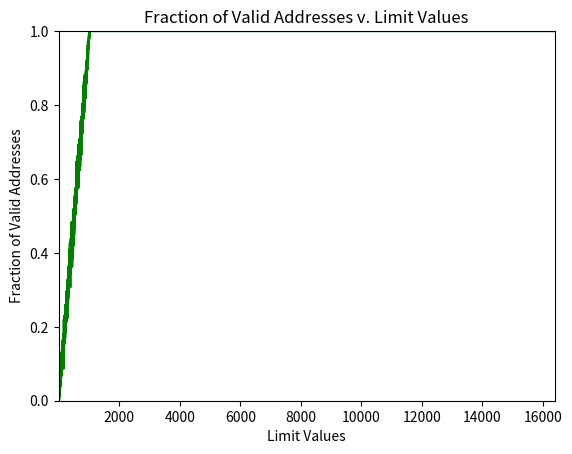

Source code (Python):
import random

import matplotlib.pyplot as plt
import numpy as np

asizeBytes = 1024
psizeBytes = 16 * 1024
lst = [0] * psizeBytes

for i in range(300):
    random.seed(i)
    for j in range(psizeBytes):
        virtualAddr = int(asizeBytes * random.random())
        if virtualAddr < j:
            lst[j] += 1

limits = [u / 300 for u in lst]

fig = plt.figure()
x = np.linspace(1, psizeBytes, psizeBytes)
plt.plot(x, limits, color="green")
plt.ylim(0, 1)
plt.margins(0)
plt.title("Fraction of Valid Addresses v. Limit Values")
plt.xlabel("Limit Values")
plt.ylabel("Fraction of Valid Addresses")
plt.savefig("valid_fraction.png", dpi=500)
plt.show()
